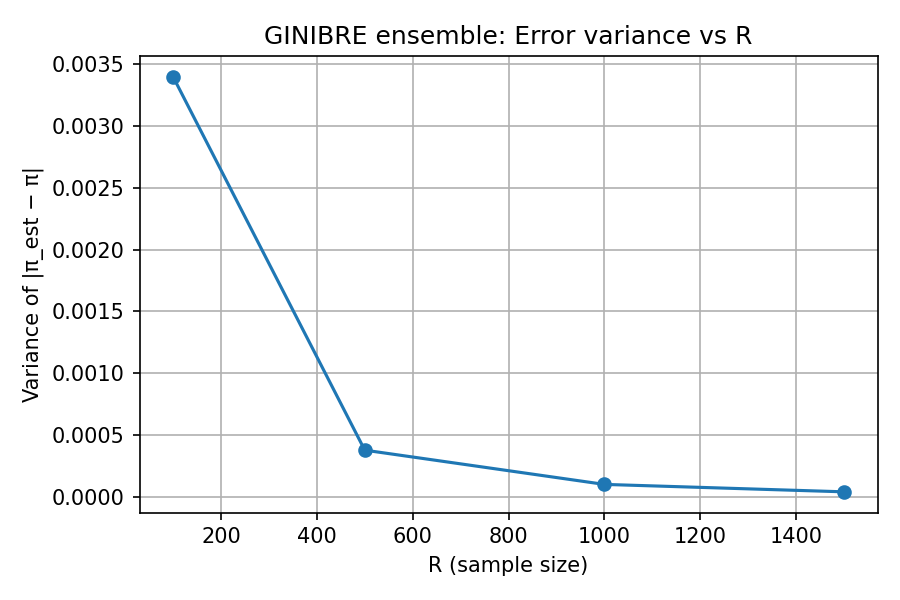

Data behind this chart, as committed beside it:
R, variance
100, 0.003394
500, 0.0003808
1000, 0.0001047
1500, 0.00004465
